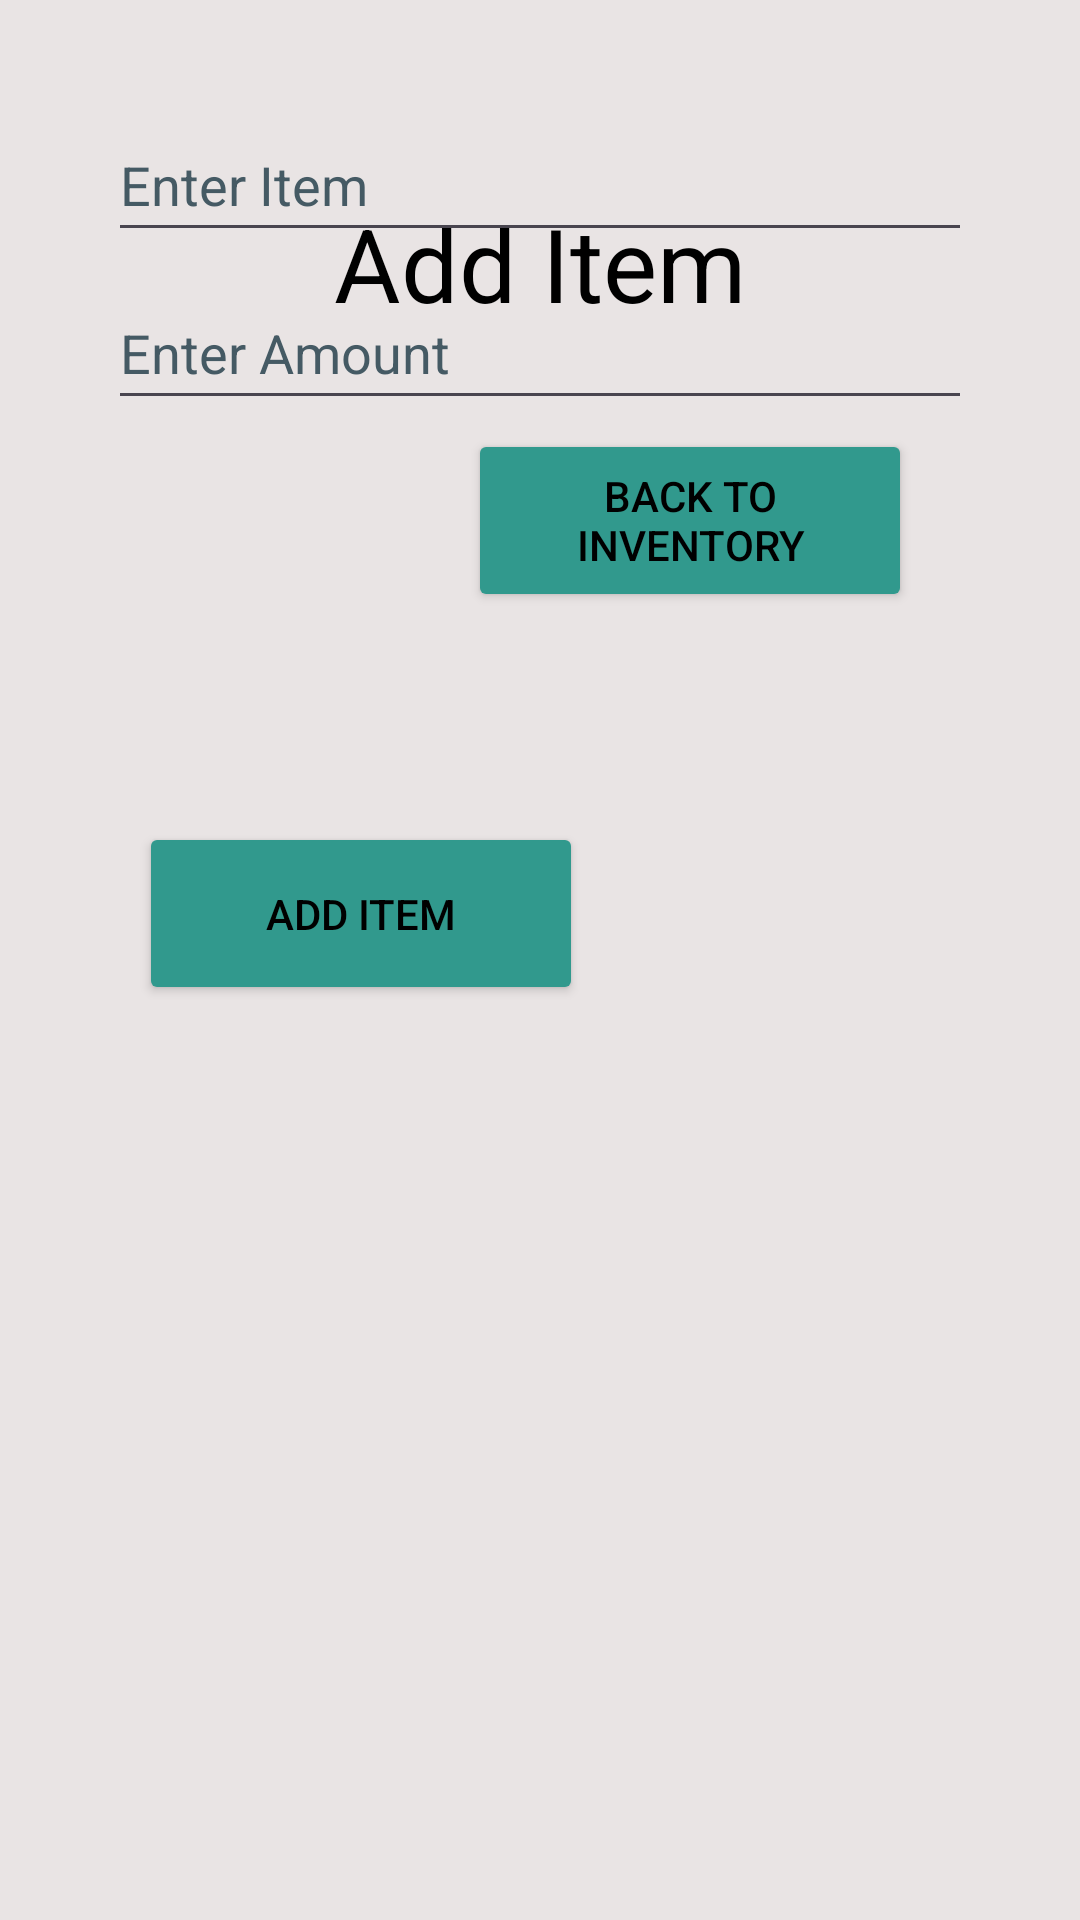

The Android layout XML behind this screen, and the referenced resources:
<!-- AndroidManifest.xml: application theme Theme.Proj_2 -->
<!-- res/layout/activity_add_items.xml -->
<?xml version="1.0" encoding="utf-8"?>
<androidx.constraintlayout.widget.ConstraintLayout xmlns:android="http://schemas.android.com/apk/res/android"
    xmlns:app="http://schemas.android.com/apk/res-auto"
    xmlns:tools="http://schemas.android.com/tools"
    android:id="@+id/main"
    android:layout_width="match_parent"
    android:layout_height="match_parent"
    android:background="#E9E4E4"
    tools:context=".CItemsActivity">

    <TextView
        android:id="@+id/idAddItems"
        android:layout_width="284dp"
        android:layout_height="93dp"
        android:layout_marginTop="40dp"
        android:gravity="center_horizontal"
        android:padding="25dp"
        android:text="@string/add_item"
        android:textAlignment="center"
        android:textSize="34sp"
        android:textColor="@color/black"
        app:layout_constraintEnd_toEndOf="parent"
        app:layout_constraintStart_toStartOf="parent"
        app:layout_constraintTop_toTopOf="parent" />

    <EditText
        android:id="@+id/idEdtItem"
        android:layout_width="288dp"
        android:layout_height="48dp"
        android:layout_marginBottom="556dp"
        android:autofillHints="item"
        android:hint="@string/enter_item"
        android:inputType="text"
        android:minHeight="48dp"
        android:textColorHint="#455A64"
        app:layout_constraintBottom_toBottomOf="parent"
        app:layout_constraintEnd_toEndOf="parent"
        app:layout_constraintStart_toStartOf="parent"
        app:layout_constraintVertical_bias="1.0"
        tools:ignore="VisualLintTextFieldSize" />

    <EditText
        android:id="@+id/idEdtQuantity"
        android:layout_width="288dp"
        android:layout_height="48dp"
        android:layout_marginBottom="500dp"
        android:autofillHints="password"
        android:hint="@string/enter_amount"
        android:inputType="number"
        android:minHeight="48dp"
        android:textColorHint="#455A64"
        app:layout_constraintBottom_toBottomOf="parent"
        app:layout_constraintEnd_toEndOf="parent"
        app:layout_constraintStart_toStartOf="parent"
        app:layout_constraintVertical_bias="0.0"
        tools:ignore="VisualLintTextFieldSize" />
    <Button
        android:id="@+id/idBtnAddItem"
        android:layout_width="148dp"
        android:layout_height="61dp"
        android:layout_marginStart="40dp"
        android:layout_marginTop="63dp"
        android:backgroundTint="#31998D"
        android:text="@string/add_item"
        android:textColor="@color/black"
        app:layout_constraintBottom_toBottomOf="parent"
        app:layout_constraintEnd_toEndOf="parent"
        app:layout_constraintHorizontal_bias="0.036"
        app:layout_constraintStart_toStartOf="parent"
        app:layout_constraintTop_toTopOf="parent"
        app:layout_constraintVertical_bias="0.409" />

    <Button
        android:id="@id/idBtnBack1"
        android:layout_width="148dp"
        android:layout_height="61dp"
        android:layout_below="@+id/idBtnBack1"
        android:layout_marginEnd="56dp"
        android:layout_marginBottom="436dp"
        android:backgroundTint="#31998D"
        android:text="@string/back_to_inventory"
        android:textColor="@color/black"

        app:layout_constraintBottom_toBottomOf="parent"
        app:layout_constraintEnd_toEndOf="parent" />


</androidx.constraintlayout.widget.ConstraintLayout>
<!-- resources referenced by this layout -->
<resources>
  <color name="black">#FF000000</color>
  <string name="add_item">Add Item</string>
  <string name="back_to_inventory">Back to Inventory</string>
  <string name="enter_amount">Enter Amount</string>
  <string name="enter_item">Enter Item</string>
  <style name="Theme.Proj_2" parent="Base.Theme.Proj_2" />
  <style name="Base.Theme.Proj_2" parent="Theme.Material3.DayNight.NoActionBar">
          
          
      </style>
</resources>
